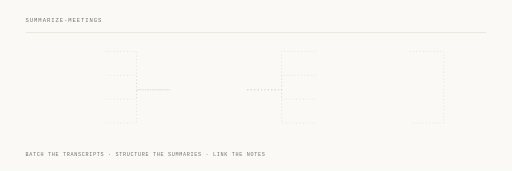
t = 0.00 s
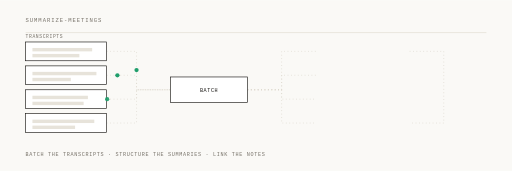
t = 1.33 s
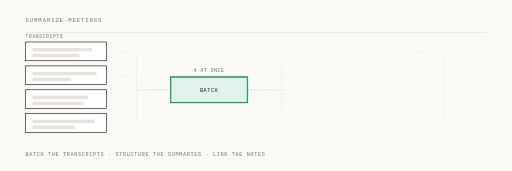
t = 2.67 s
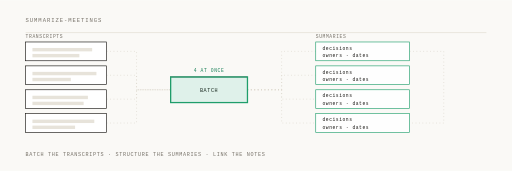
t = 4.00 s
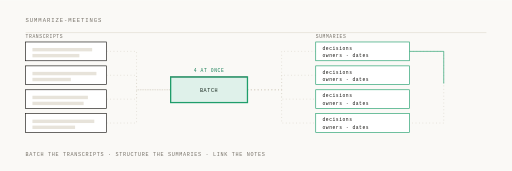
t = 5.33 s
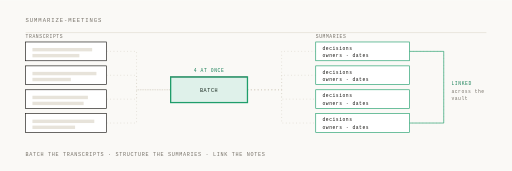
t = 6.67 s

The animated SVG that drew these frames (rendered in a browser with its animation timeline set to each time). Animation: 14 SMIL elements (animate=10,animateMotion=4); one cycle of 8.00 s, repeats indefinitely.

<svg xmlns="http://www.w3.org/2000/svg" viewBox="0 0 1200 400" width="1200" height="400">
  <rect width="1200" height="400" fill="#faf9f6"/>
  <g font-family="Menlo, 'IBM Plex Mono', monospace">
    <text x="60" y="52" font-size="13" letter-spacing="2.2" fill="#767168">SUMMARIZE-MEETINGS</text>
    <line x1="60" y1="76" x2="1140" y2="76" stroke="#e2ddd2" stroke-width="1.5"/>
    <text x="60" y="366" font-size="12" letter-spacing="1.6" fill="#767168">BATCH THE TRANSCRIPTS · STRUCTURE THE SUMMARIES · LINK THE NOTES</text>

    <g stroke="#d8d3c8" stroke-width="1.5" stroke-dasharray="2 6" fill="none">
      <path d="M250,120 H320 V210 H400"/>
      <path d="M250,176 H320 V210 H400"/>
      <path d="M250,232 H320 V210 H400"/>
      <path d="M250,288 H320 V210 H400"/>
      <path d="M580,210 H660 V120 H740"/>
      <path d="M580,210 H660 V176 H740"/>
      <path d="M580,210 H660 V232 H740"/>
      <path d="M580,210 H660 V288 H740"/>
      <path d="M960,120 H1040 V288 H960"/>
    </g>

    <!-- the raw pile -->
    <g opacity="0">
      <animate attributeName="opacity" dur="8s" repeatCount="indefinite" calcMode="spline"
               keySplines="0.22 0.9 0.3 1;0.22 0.9 0.3 1;0.22 0.9 0.3 1;0.22 0.9 0.3 1"
               keyTimes="0;0.02;0.10;0.95;1" values="0;0;1;1;0"/>
      <text x="60" y="88" font-size="11" letter-spacing="1.4" fill="#767168">TRANSCRIPTS</text>
      <g fill="#ffffff" stroke="#171512" stroke-width="1.5">
        <rect x="60" y="98" width="190" height="44"/>
        <rect x="60" y="154" width="190" height="44"/>
        <rect x="60" y="210" width="190" height="44"/>
        <rect x="60" y="266" width="190" height="44"/>
      </g>
      <g fill="#e7e3da">
        <rect x="76" y="112" width="140" height="8"/>
        <rect x="76" y="126" width="110" height="8"/>
        <rect x="76" y="168" width="150" height="8"/>
        <rect x="76" y="182" width="90" height="8"/>
        <rect x="76" y="224" width="130" height="8"/>
        <rect x="76" y="238" width="120" height="8"/>
        <rect x="76" y="280" width="145" height="8"/>
        <rect x="76" y="294" width="100" height="8"/>
      </g>
    </g>

    <g fill="#1f9e6b">
      <circle r="5" opacity="0">
        <animate attributeName="opacity" dur="8s" repeatCount="indefinite" calcMode="spline"
                 keySplines="0.42 0 0.16 1;0.42 0 0.16 1;0.42 0 0.16 1;0.42 0 0.16 1;0.42 0 0.16 1"
                 keyTimes="0;0.12;0.13;0.25;0.27;1" values="0;0;1;1;0;0"/>
        <animateMotion dur="8s" repeatCount="indefinite" calcMode="spline"
                       keySplines="0.42 0 0.16 1;0.42 0 0.16 1;0.42 0 0.16 1"
                       keyTimes="0;0.12;0.26;1" keyPoints="0;0;1;1"
                       path="M250,120 H320 V210 H400"/>
      </circle>
      <circle r="5" opacity="0">
        <animate attributeName="opacity" dur="8s" repeatCount="indefinite" calcMode="spline"
                 keySplines="0.42 0 0.16 1;0.42 0 0.16 1;0.42 0 0.16 1;0.42 0 0.16 1;0.42 0 0.16 1"
                 keyTimes="0;0.14;0.15;0.26;0.28;1" values="0;0;1;1;0;0"/>
        <animateMotion dur="8s" repeatCount="indefinite" calcMode="spline"
                       keySplines="0.42 0 0.16 1;0.42 0 0.16 1;0.42 0 0.16 1"
                       keyTimes="0;0.14;0.27;1" keyPoints="0;0;1;1"
                       path="M250,176 H320 V210 H400"/>
      </circle>
      <circle r="5" opacity="0">
        <animate attributeName="opacity" dur="8s" repeatCount="indefinite" calcMode="spline"
                 keySplines="0.42 0 0.16 1;0.42 0 0.16 1;0.42 0 0.16 1;0.42 0 0.16 1;0.42 0 0.16 1"
                 keyTimes="0;0.16;0.17;0.27;0.29;1" values="0;0;1;1;0;0"/>
        <animateMotion dur="8s" repeatCount="indefinite" calcMode="spline"
                       keySplines="0.42 0 0.16 1;0.42 0 0.16 1;0.42 0 0.16 1"
                       keyTimes="0;0.16;0.28;1" keyPoints="0;0;1;1"
                       path="M250,232 H320 V210 H400"/>
      </circle>
      <circle r="5" opacity="0">
        <animate attributeName="opacity" dur="8s" repeatCount="indefinite" calcMode="spline"
                 keySplines="0.42 0 0.16 1;0.42 0 0.16 1;0.42 0 0.16 1;0.42 0 0.16 1;0.42 0 0.16 1"
                 keyTimes="0;0.18;0.19;0.28;0.30;1" values="0;0;1;1;0;0"/>
        <animateMotion dur="8s" repeatCount="indefinite" calcMode="spline"
                       keySplines="0.42 0 0.16 1;0.42 0 0.16 1;0.42 0 0.16 1"
                       keyTimes="0;0.18;0.29;1" keyPoints="0;0;1;1"
                       path="M250,288 H320 V210 H400"/>
      </circle>
    </g>

    <!-- one pass over the whole batch -->
    <g opacity="0">
      <animate attributeName="opacity" dur="8s" repeatCount="indefinite" calcMode="spline"
               keySplines="0.22 0.9 0.3 1;0.22 0.9 0.3 1;0.22 0.9 0.3 1;0.22 0.9 0.3 1"
               keyTimes="0;0.06;0.16;0.95;1" values="0;0;1;1;0"/>
      <rect x="400" y="180" width="180" height="60" fill="#ffffff" stroke="#171512" stroke-width="1.5"/>
      <text x="490" y="215" font-size="12" letter-spacing="1.4" fill="#171512" text-anchor="middle">BATCH</text>
    </g>
    <g opacity="0">
      <animate attributeName="opacity" dur="8s" repeatCount="indefinite" calcMode="spline"
               keySplines="0.22 0.9 0.3 1;0.22 0.9 0.3 1;0.22 0.9 0.3 1;0.22 0.9 0.3 1"
               keyTimes="0;0.28;0.38;0.95;1" values="0;0;1;1;0"/>
      <rect x="400" y="180" width="180" height="60" fill="#1f9e6b" opacity="0.14"/>
      <rect x="400" y="180" width="180" height="60" fill="none" stroke="#1f9e6b" stroke-width="3"/>
      <text x="490" y="168" font-size="11" letter-spacing="1.4" fill="#198158" text-anchor="middle">4 AT ONCE</text>
    </g>

    <!-- structured out the other side -->
    <g opacity="0">
      <animate attributeName="opacity" dur="8s" repeatCount="indefinite" calcMode="spline"
               keySplines="0.22 0.9 0.3 1;0.22 0.9 0.3 1;0.22 0.9 0.3 1;0.22 0.9 0.3 1"
               keyTimes="0;0.42;0.54;0.95;1" values="0;0;1;1;0"/>
      <text x="740" y="88" font-size="11" letter-spacing="1.4" fill="#767168">SUMMARIES</text>
      <g fill="#ffffff" stroke="#1f9e6b" stroke-width="1.5">
        <rect x="740" y="98" width="220" height="44"/>
        <rect x="740" y="154" width="220" height="44"/>
        <rect x="740" y="210" width="220" height="44"/>
        <rect x="740" y="266" width="220" height="44"/>
      </g>
      <g font-size="11" letter-spacing="1.2" fill="#171512">
        <text x="756" y="116">decisions</text>
        <text x="756" y="134">owners · dates</text>
        <text x="756" y="172">decisions</text>
        <text x="756" y="190">owners · dates</text>
        <text x="756" y="228">decisions</text>
        <text x="756" y="246">owners · dates</text>
        <text x="756" y="284">decisions</text>
        <text x="756" y="302">owners · dates</text>
      </g>
    </g>

    <!-- and they know about each other -->
    <path d="M960,120 H1040 V288 H960" fill="none" stroke="#1f9e6b" stroke-width="1.5"
          stroke-dasharray="328" stroke-dashoffset="328">
      <animate attributeName="stroke-dashoffset" dur="8s" repeatCount="indefinite" calcMode="spline"
               keySplines="0.42 0 0.16 1;0.42 0 0.16 1;0.42 0 0.16 1;0.42 0 0.16 1"
               keyTimes="0;0.62;0.76;0.95;1" values="328;328;0;0;328"/>
    </path>
    <g opacity="0">
      <animate attributeName="opacity" dur="8s" repeatCount="indefinite" calcMode="spline"
               keySplines="0.22 0.9 0.3 1;0.22 0.9 0.3 1;0.22 0.9 0.3 1;0.22 0.9 0.3 1"
               keyTimes="0;0.76;0.86;0.95;1" values="0;0;1;1;0"/>
      <text x="1058" y="200" font-size="11" letter-spacing="1.4" fill="#198158">LINKED</text>
      <text x="1058" y="218" font-size="11" letter-spacing="1.2" fill="#767168">across the</text>
      <text x="1058" y="234" font-size="11" letter-spacing="1.2" fill="#767168">vault</text>
    </g>
  </g>
</svg>
